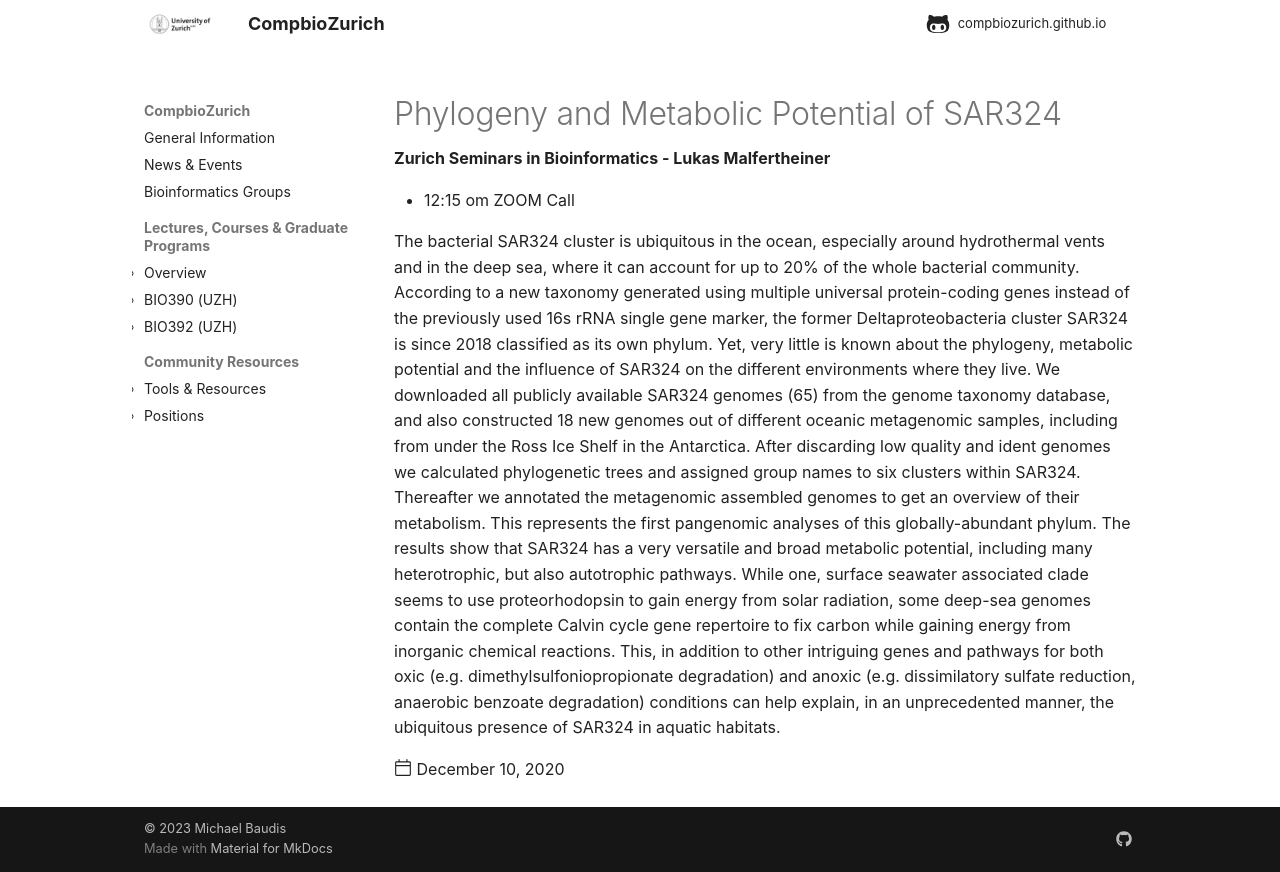

repository: compbiozurich/compbiozurich.github.io · page: news/2020/2020-12-10-zh-seminars-in-bioinformatics/index.html · generator: mkdocs

---
template: post.html
title: Phylogeny and Metabolic Potential of SAR324
description: 'Zurich Seminars in Bioinformatics - Lukas Malfertheiner'
date: 2020-12-10
---

* 12:15 om  ZOOM Call

The bacterial SAR324 cluster is ubiquitous in the ocean, especially around hydrothermal vents and in the deep sea, where it can account for up to 20% of the whole bacterial community. According to a new taxonomy generated using multiple universal protein-coding genes instead of the previously used 16s rRNA single gene marker, the former Deltaproteobacteria cluster SAR324 is since 2018 classified as its own phylum. Yet, very little is known about the phylogeny, metabolic potential and the influence of SAR324 on the different environments where they live. We downloaded all publicly available SAR324 genomes (65) from the genome taxonomy database, and also constructed 18 new genomes out of different oceanic metagenomic samples, including from under the Ross Ice Shelf in the Antarctica.<!--more--> After discarding low quality and ident genomes we calculated phylogenetic trees and assigned group names to six clusters within SAR324. Thereafter we annotated the metagenomic assembled genomes to get an overview of their metabolism. This represents the first pangenomic analyses of this globally-abundant phylum. The results show that SAR324 has a very versatile and broad metabolic potential, including many heterotrophic, but also autotrophic pathways. While one, surface seawater associated clade seems to use proteorhodopsin to gain energy from solar radiation, some deep-sea genomes contain the complete Calvin cycle gene repertoire to fix carbon while gaining energy from inorganic chemical reactions. This, in addition to other intriguing genes and pathways for both oxic (e.g. dimethylsulfoniopropionate degradation) and anoxic (e.g. dissimilatory sulfate reduction, anaerobic benzoate degradation) conditions can help explain, in an unprecedented manner, the ubiquitous presence of SAR324 in aquatic habitats.
